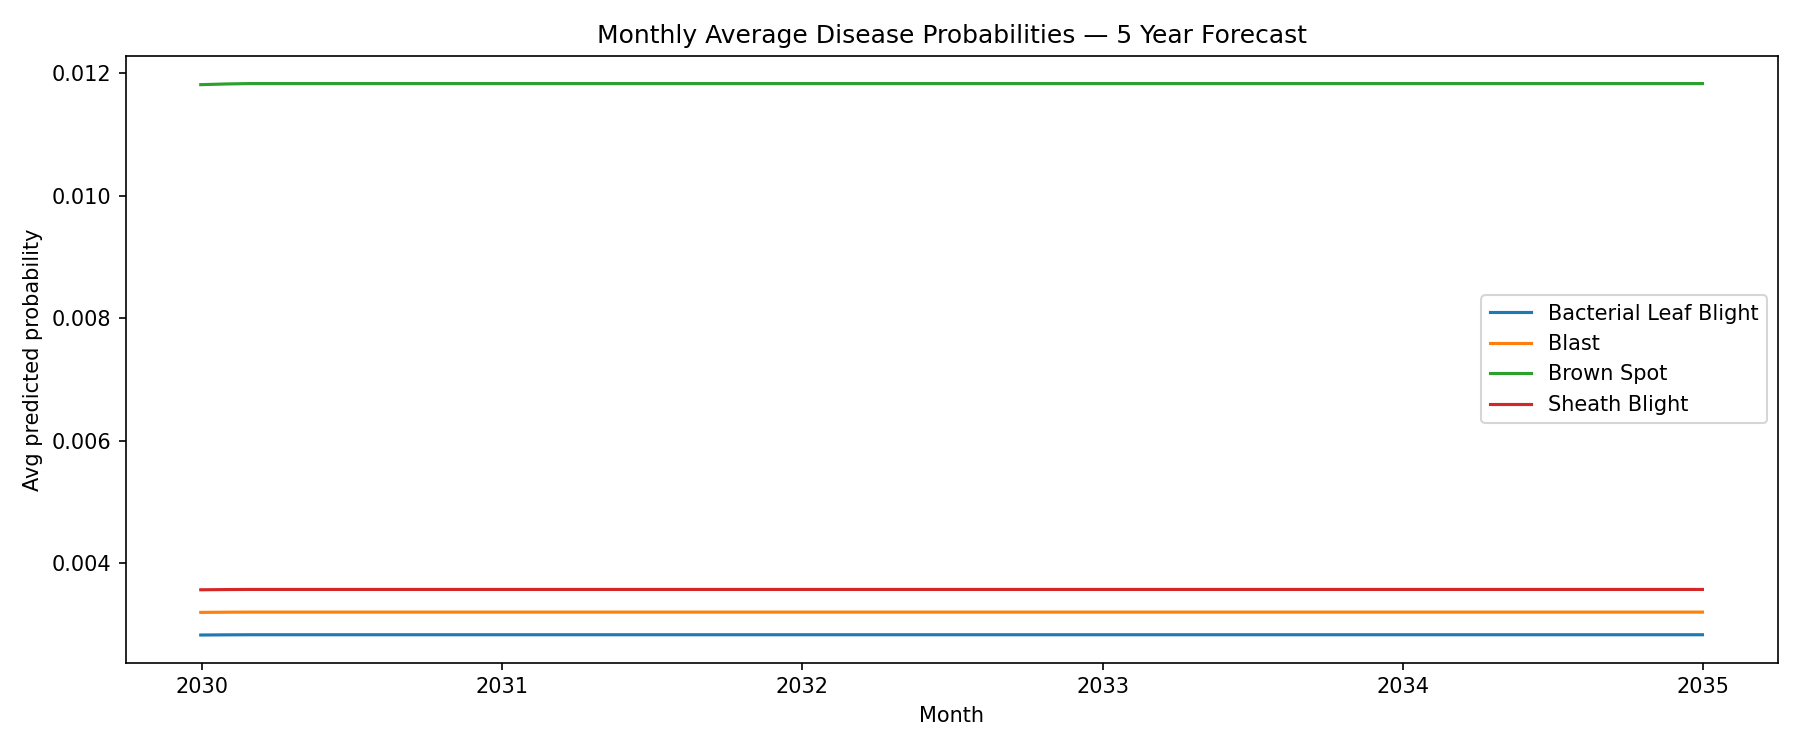

The table this chart was drawn from, first rows:
ym, Bacterial Leaf Blight, Blast, Brown Spot, Sheath Blight
2029-12-31, 0.00283, 0.003199, 0.01181, 0.003568
2030-01-31, 0.002832, 0.003202, 0.01182, 0.003571
2030-02-28, 0.002834, 0.003203, 0.01183, 0.003573
2030-03-31, 0.002834, 0.003203, 0.01183, 0.003573
2030-04-30, 0.002834, 0.003203, 0.01183, 0.003573
2030-05-31, 0.002834, 0.003203, 0.01183, 0.003573
2030-06-30, 0.002834, 0.003203, 0.01183, 0.003573
2030-07-31, 0.002834, 0.003203, 0.01183, 0.003573
2030-08-31, 0.002834, 0.003203, 0.01183, 0.003573
2030-09-30, 0.002834, 0.003203, 0.01183, 0.003573
2030-10-31, 0.002834, 0.003203, 0.01183, 0.003573
2030-11-30, 0.002834, 0.003203, 0.01183, 0.003573
2030-12-31, 0.002834, 0.003203, 0.01183, 0.003573
2031-01-31, 0.002834, 0.003203, 0.01183, 0.003573
2031-02-28, 0.002834, 0.003203, 0.01183, 0.003573
2031-03-31, 0.002834, 0.003203, 0.01183, 0.003573
2031-04-30, 0.002834, 0.003203, 0.01183, 0.003573
2031-05-31, 0.002834, 0.003203, 0.01183, 0.003573
2031-06-30, 0.002834, 0.003203, 0.01183, 0.003573
2031-07-31, 0.002834, 0.003203, 0.01183, 0.003573
2031-08-31, 0.002834, 0.003203, 0.01183, 0.003573
2031-09-30, 0.002834, 0.003203, 0.01183, 0.003573
2031-10-31, 0.002834, 0.003203, 0.01183, 0.003573
2031-11-30, 0.002834, 0.003203, 0.01183, 0.003573
2031-12-31, 0.002834, 0.003203, 0.01183, 0.003573
2032-01-31, 0.002834, 0.003203, 0.01183, 0.003573
2032-02-29, 0.002834, 0.003203, 0.01183, 0.003573
2032-03-31, 0.002834, 0.003203, 0.01183, 0.003573
2032-04-30, 0.002834, 0.003203, 0.01183, 0.003573
2032-05-31, 0.002834, 0.003203, 0.01183, 0.003573
2032-06-30, 0.002834, 0.003203, 0.01183, 0.003573
2032-07-31, 0.002834, 0.003203, 0.01183, 0.003573
2032-08-31, 0.002834, 0.003203, 0.01183, 0.003573
2032-09-30, 0.002834, 0.003203, 0.01183, 0.003573
2032-10-31, 0.002834, 0.003203, 0.01183, 0.003573
2032-11-30, 0.002834, 0.003203, 0.01183, 0.003573
2032-12-31, 0.002834, 0.003203, 0.01183, 0.003573
2033-01-31, 0.002834, 0.003203, 0.01183, 0.003573
2033-02-28, 0.002834, 0.003203, 0.01183, 0.003573
2033-03-31, 0.002834, 0.003203, 0.01183, 0.003573
2033-04-30, 0.002834, 0.003203, 0.01183, 0.003573
2033-05-31, 0.002834, 0.003203, 0.01183, 0.003573
2033-06-30, 0.002834, 0.003203, 0.01183, 0.003573
2033-07-31, 0.002834, 0.003203, 0.01183, 0.003573
2033-08-31, 0.002834, 0.003203, 0.01183, 0.003573
2033-09-30, 0.002834, 0.003203, 0.01183, 0.003573
2033-10-31, 0.002834, 0.003203, 0.01183, 0.003573
2033-11-30, 0.002834, 0.003203, 0.01183, 0.003573
2033-12-31, 0.002834, 0.003203, 0.01183, 0.003573
2034-01-31, 0.002834, 0.003203, 0.01183, 0.003573
2034-02-28, 0.002834, 0.003203, 0.01183, 0.003573
2034-03-31, 0.002834, 0.003203, 0.01183, 0.003573
2034-04-30, 0.002834, 0.003203, 0.01183, 0.003573
2034-05-31, 0.002834, 0.003203, 0.01183, 0.003573
2034-06-30, 0.002834, 0.003203, 0.01183, 0.003573
2034-07-31, 0.002834, 0.003203, 0.01183, 0.003573
2034-08-31, 0.002834, 0.003203, 0.01183, 0.003573
2034-09-30, 0.002834, 0.003203, 0.01183, 0.003573
2034-10-31, 0.002834, 0.003203, 0.01183, 0.003573
2034-11-30, 0.002834, 0.003203, 0.01183, 0.003573
... 1 more rows
